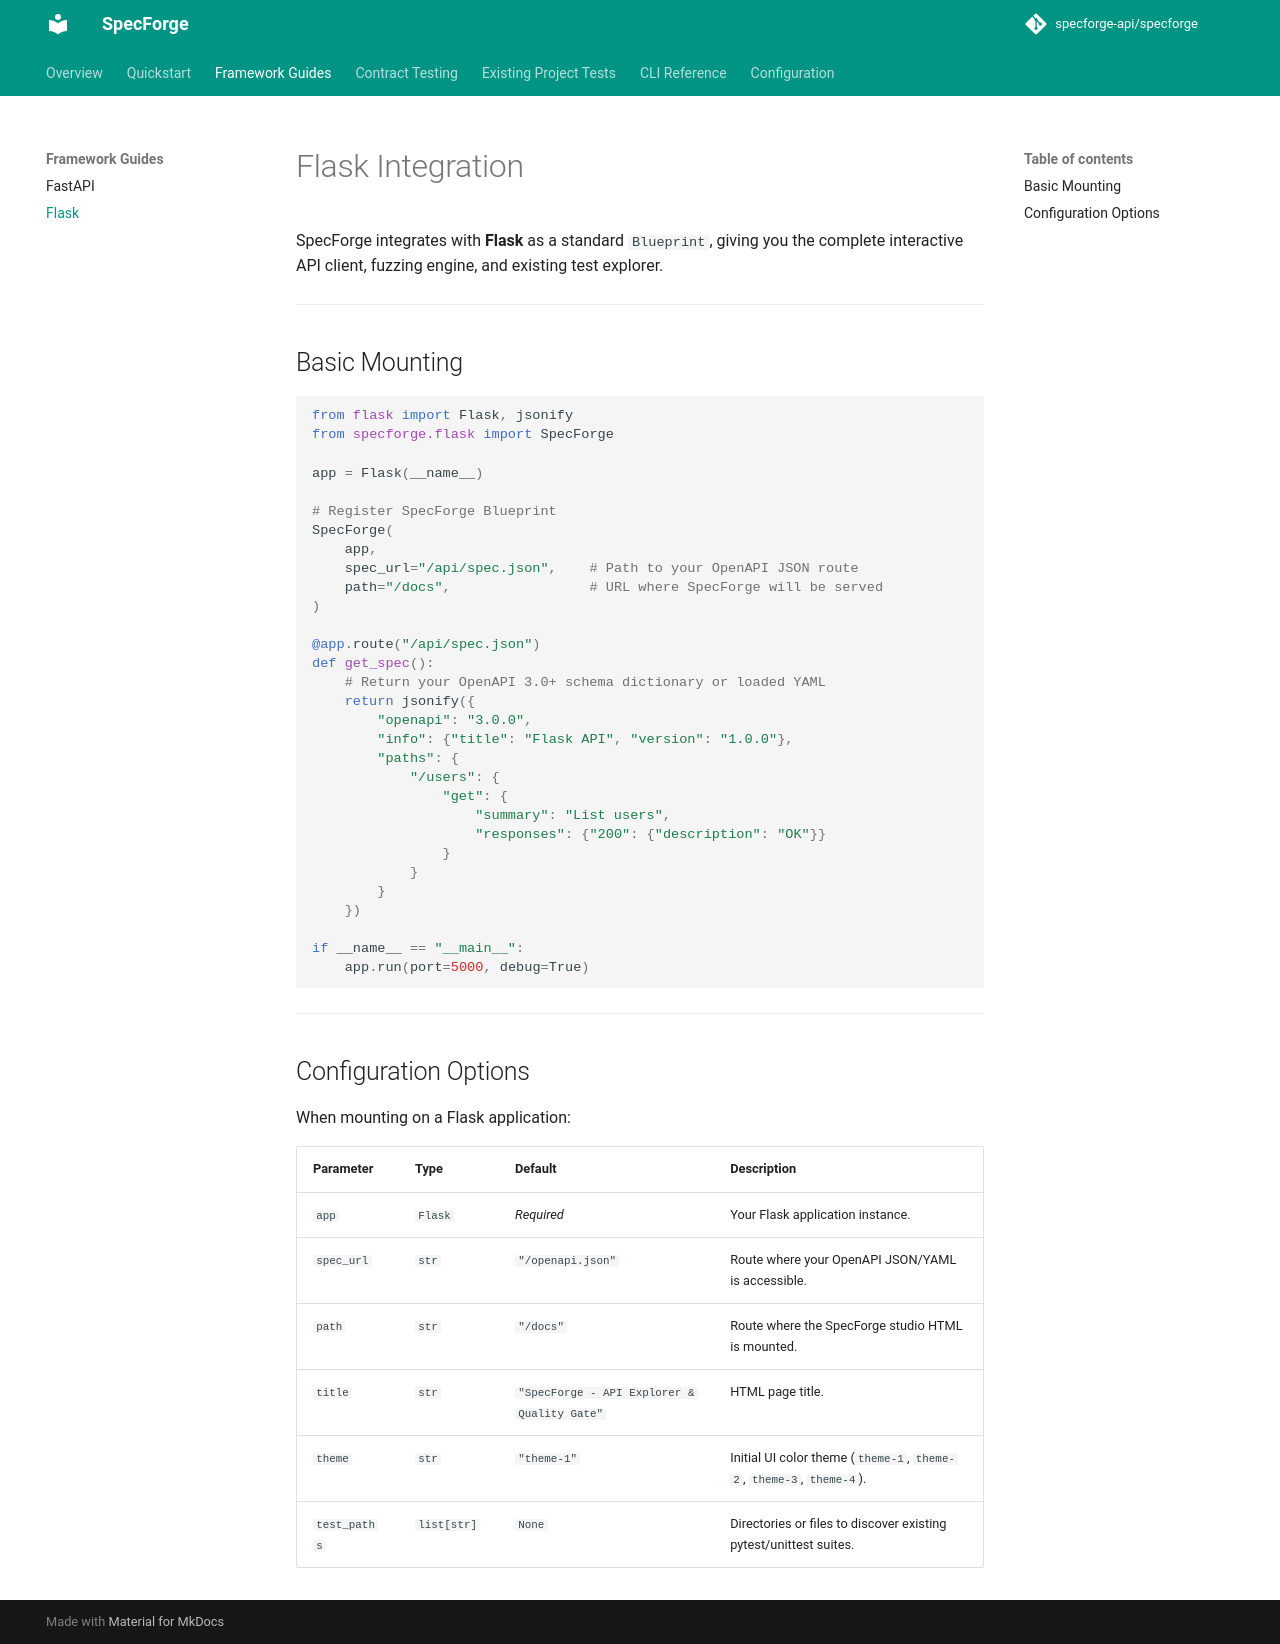

repository: specforge-api/specforge · page: frameworks/flask/index.html · generator: mkdocs

# Flask Integration

SpecForge integrates with **Flask** as a standard `Blueprint`, giving you the complete interactive API client, fuzzing engine, and existing test explorer.

---

## Basic Mounting

```python
from flask import Flask, jsonify
from specforge.flask import SpecForge

app = Flask(__name__)

# Register SpecForge Blueprint
SpecForge(
    app,
    spec_url="/api/spec.json",    # Path to your OpenAPI JSON route
    path="/docs",                 # URL where SpecForge will be served
)

@app.route("/api/spec.json")
def get_spec():
    # Return your OpenAPI 3.0+ schema dictionary or loaded YAML
    return jsonify({
        "openapi": "3.0.0",
        "info": {"title": "Flask API", "version": "1.0.0"},
        "paths": {
            "/users": {
                "get": {
                    "summary": "List users",
                    "responses": {"200": {"description": "OK"}}
                }
            }
        }
    })

if __name__ == "__main__":
    app.run(port=5000, debug=True)
```

---

## Configuration Options

When mounting on a Flask application:

| Parameter | Type | Default | Description |
|---|---|---|---|
| `app` | `Flask` | *Required* | Your Flask application instance. |
| `spec_url` | `str` | `"/openapi.json"` | Route where your OpenAPI JSON/YAML is accessible. |
| `path` | `str` | `"/docs"` | Route where the SpecForge studio HTML is mounted. |
| `title` | `str` | `"SpecForge - API Explorer & Quality Gate"` | HTML page title. |
| `theme` | `str` | `"theme-1"` | Initial UI color theme (`theme-1`, `theme-2`, `theme-3`, `theme-4`). |
| `test_paths` | `list[str]` | `None` | Directories or files to discover existing pytest/unittest suites. |
